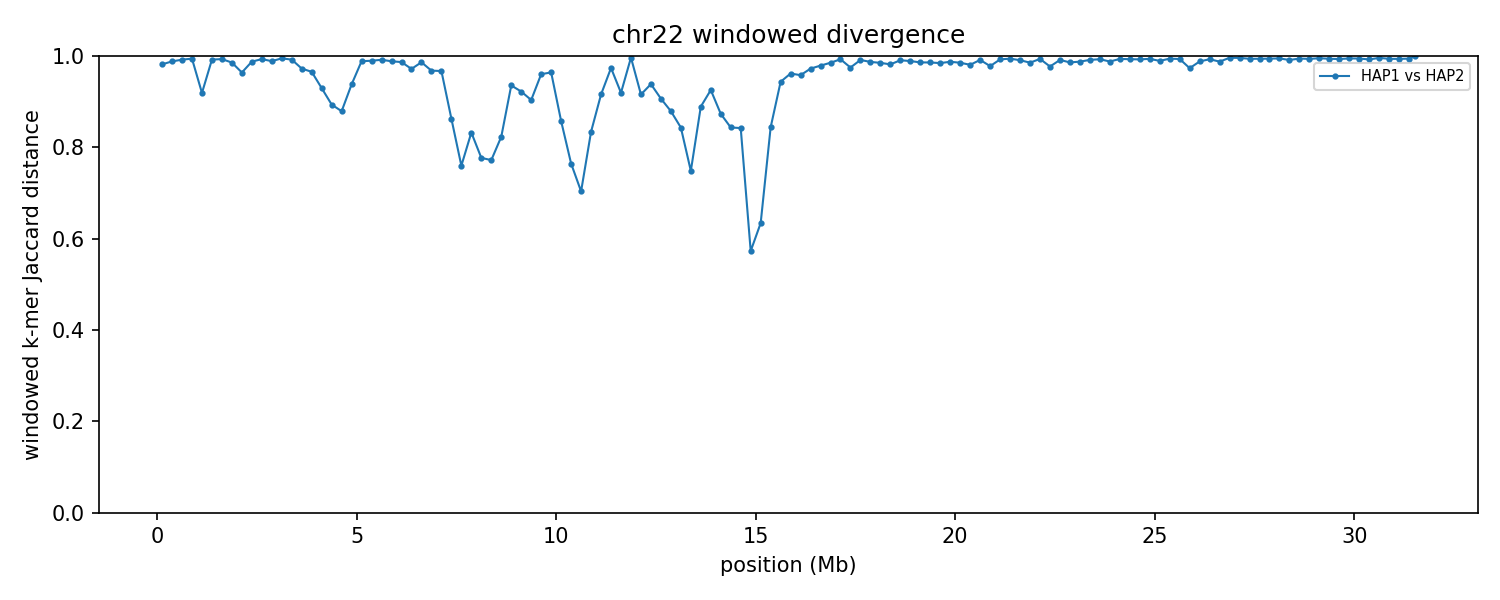

Values plotted in this chart, from the file beside it:
group	win_start	win_end	unit_a	unit_b	hap_a	hap_b	chrom_a	chrom_b	kmers_a	kmers_b	shared	union	jaccard_distance
chr22	1	250000	HAP1_chr22	HAP2_chr22	HAP1	HAP2	22	22	232760	84399	5702	311457	0.9817
chr22	250001	500000	HAP1_chr22	HAP2_chr22	HAP1	HAP2	22	22	229479	207472	5106	431845	0.9882
chr22	500001	750000	HAP1_chr22	HAP2_chr22	HAP1	HAP2	22	22	232015	240146	3772	468389	0.9919
chr22	750001	1000000	HAP1_chr22	HAP2_chr22	HAP1	HAP2	22	22	191909	230434	2441	419902	0.9942
chr22	1000001	1250000	HAP1_chr22	HAP2_chr22	HAP1	HAP2	22	22	231420	207168	32840	405748	0.9191
chr22	1250001	1500000	HAP1_chr22	HAP2_chr22	HAP1	HAP2	22	22	241305	234648	3740	472213	0.9921
chr22	1500001	1750000	HAP1_chr22	HAP2_chr22	HAP1	HAP2	22	22	230994	241380	3173	469201	0.9932
chr22	1750001	2000000	HAP1_chr22	HAP2_chr22	HAP1	HAP2	22	22	220225	238057	6501	451781	0.9856
chr22	2000001	2250000	HAP1_chr22	HAP2_chr22	HAP1	HAP2	22	22	224397	225944	15721	434620	0.9638
chr22	2250001	2500000	HAP1_chr22	HAP2_chr22	HAP1	HAP2	22	22	232264	220762	5514	447512	0.9877
chr22	2500001	2750000	HAP1_chr22	HAP2_chr22	HAP1	HAP2	22	22	226772	234461	3126	458107	0.9932
chr22	2750001	3000000	HAP1_chr22	HAP2_chr22	HAP1	HAP2	22	22	231516	227044	5114	453446	0.9887
chr22	3000001	3250000	HAP1_chr22	HAP2_chr22	HAP1	HAP2	22	22	241343	230175	2413	469105	0.9949
chr22	3250001	3500000	HAP1_chr22	HAP2_chr22	HAP1	HAP2	22	22	234208	238851	3725	469334	0.9921
chr22	3500001	3750000	HAP1_chr22	HAP2_chr22	HAP1	HAP2	22	22	231727	234163	12473	453417	0.9725
chr22	3750001	4000000	HAP1_chr22	HAP2_chr22	HAP1	HAP2	22	22	229233	235301	15584	448950	0.9653
chr22	4000001	4250000	HAP1_chr22	HAP2_chr22	HAP1	HAP2	22	22	236532	240441	31366	445607	0.9296
chr22	4250001	4500000	HAP1_chr22	HAP2_chr22	HAP1	HAP2	22	22	234909	236034	45277	425666	0.8936
chr22	4500001	4750000	HAP1_chr22	HAP2_chr22	HAP1	HAP2	22	22	234535	239469	51142	422862	0.8791
chr22	4750001	5000000	HAP1_chr22	HAP2_chr22	HAP1	HAP2	22	22	223513	234820	26810	431523	0.9379
chr22	5000001	5250000	HAP1_chr22	HAP2_chr22	HAP1	HAP2	22	22	235844	225914	5182	456576	0.9887
chr22	5250001	5500000	HAP1_chr22	HAP2_chr22	HAP1	HAP2	22	22	228599	228948	4712	452835	0.9896
chr22	5500001	5750000	HAP1_chr22	HAP2_chr22	HAP1	HAP2	22	22	237161	229343	3820	462684	0.9917
chr22	5750001	6000000	HAP1_chr22	HAP2_chr22	HAP1	HAP2	22	22	229396	236381	5329	460448	0.9884
chr22	6000001	6250000	HAP1_chr22	HAP2_chr22	HAP1	HAP2	22	22	232060	241574	6211	467423	0.9867
chr22	6250001	6500000	HAP1_chr22	HAP2_chr22	HAP1	HAP2	22	22	219994	235736	12534	443196	0.9717
chr22	6500001	6750000	HAP1_chr22	HAP2_chr22	HAP1	HAP2	22	22	212753	232133	6018	438868	0.9863
chr22	6750001	7000000	HAP1_chr22	HAP2_chr22	HAP1	HAP2	22	22	225505	236466	14364	447607	0.9679
chr22	7000001	7250000	HAP1_chr22	HAP2_chr22	HAP1	HAP2	22	22	209806	239912	14308	435410	0.9671
chr22	7250001	7500000	HAP1_chr22	HAP2_chr22	HAP1	HAP2	22	22	187008	228163	50127	365044	0.8627
chr22	7500001	7750000	HAP1_chr22	HAP2_chr22	HAP1	HAP2	22	22	220405	228678	86995	362088	0.7597
chr22	7750001	8000000	HAP1_chr22	HAP2_chr22	HAP1	HAP2	22	22	222311	207409	61707	368013	0.8323
chr22	8000001	8250000	HAP1_chr22	HAP2_chr22	HAP1	HAP2	22	22	200347	226673	77892	349128	0.7769
chr22	8250001	8500000	HAP1_chr22	HAP2_chr22	HAP1	HAP2	22	22	130007	157015	53300	233722	0.772
chr22	8500001	8750000	HAP1_chr22	HAP2_chr22	HAP1	HAP2	22	22	129312	120590	37555	212347	0.8231
chr22	8750001	9000000	HAP1_chr22	HAP2_chr22	HAP1	HAP2	22	22	105964	176537	17111	265390	0.9355
chr22	9000001	9250000	HAP1_chr22	HAP2_chr22	HAP1	HAP2	22	22	98088	169956	19356	248688	0.9222
chr22	9250001	9500000	HAP1_chr22	HAP2_chr22	HAP1	HAP2	22	22	103454	141850	21563	223741	0.9036
chr22	9500001	9750000	HAP1_chr22	HAP2_chr22	HAP1	HAP2	22	22	75489	119527	7461	187555	0.9602
chr22	9750001	10000000	HAP1_chr22	HAP2_chr22	HAP1	HAP2	22	22	90148	156666	8570	238244	0.964
chr22	10000001	10250000	HAP1_chr22	HAP2_chr22	HAP1	HAP2	22	22	89957	121238	26359	184836	0.8574
chr22	10250001	10500000	HAP1_chr22	HAP2_chr22	HAP1	HAP2	22	22	101751	120600	42389	179962	0.7645
chr22	10500001	10750000	HAP1_chr22	HAP2_chr22	HAP1	HAP2	22	22	114037	98735	48660	164112	0.7035
chr22	10750001	11000000	HAP1_chr22	HAP2_chr22	HAP1	HAP2	22	22	116010	94974	30016	180968	0.8341
chr22	11000001	11250000	HAP1_chr22	HAP2_chr22	HAP1	HAP2	22	22	124067	92102	16808	199361	0.9157
chr22	11250001	11500000	HAP1_chr22	HAP2_chr22	HAP1	HAP2	22	22	212396	82839	7555	287680	0.9737
chr22	11500001	11750000	HAP1_chr22	HAP2_chr22	HAP1	HAP2	22	22	170456	95664	19848	246272	0.9194
chr22	11750001	12000000	HAP1_chr22	HAP2_chr22	HAP1	HAP2	22	22	151146	84669	834	234981	0.9965
chr22	12000001	12250000	HAP1_chr22	HAP2_chr22	HAP1	HAP2	22	22	162372	108709	21073	250008	0.9157
chr22	12250001	12500000	HAP1_chr22	HAP2_chr22	HAP1	HAP2	22	22	179165	132630	18097	293698	0.9384
chr22	12500001	12750000	HAP1_chr22	HAP2_chr22	HAP1	HAP2	22	22	194492	211322	34651	371163	0.9066
chr22	12750001	13000000	HAP1_chr22	HAP2_chr22	HAP1	HAP2	22	22	199593	196583	42710	353466	0.8792
chr22	13000001	13250000	HAP1_chr22	HAP2_chr22	HAP1	HAP2	22	22	229898	229288	62206	396980	0.8433
chr22	13250001	13500000	HAP1_chr22	HAP2_chr22	HAP1	HAP2	22	22	227687	239183	93869	373001	0.7483
chr22	13500001	13750000	HAP1_chr22	HAP2_chr22	HAP1	HAP2	22	22	201629	213097	41389	373337	0.8891
chr22	13750001	14000000	HAP1_chr22	HAP2_chr22	HAP1	HAP2	22	22	209149	193969	27946	375172	0.9255
chr22	14000001	14250000	HAP1_chr22	HAP2_chr22	HAP1	HAP2	22	22	183169	235890	47129	371930	0.8733
chr22	14250001	14500000	HAP1_chr22	HAP2_chr22	HAP1	HAP2	22	22	180850	228670	55432	354088	0.8435
chr22	14500001	14750000	HAP1_chr22	HAP2_chr22	HAP1	HAP2	22	22	139881	165499	41622	263758	0.8422
chr22	14750001	15000000	HAP1_chr22	HAP2_chr22	HAP1	HAP2	22	22	211615	228352	131687	308280	0.5728
... 67 more rows
